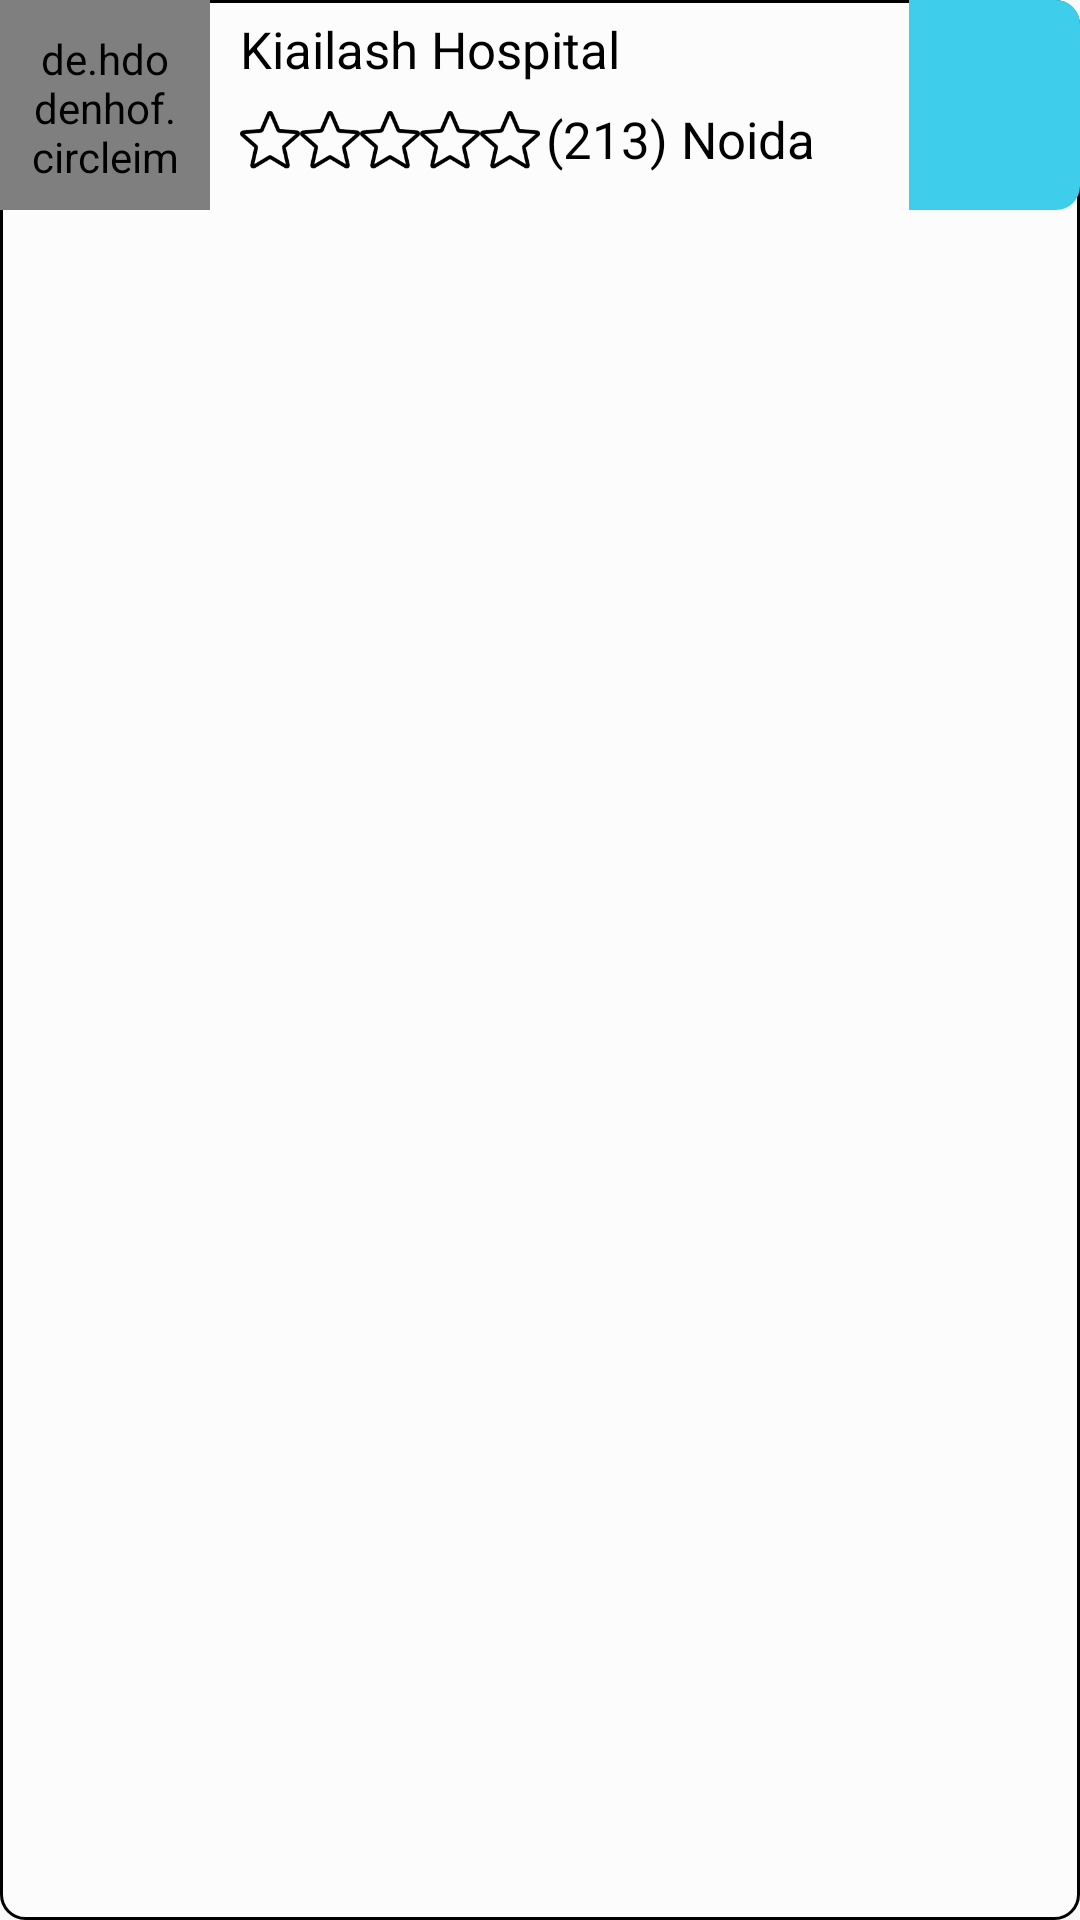

Produce the Android XML layout that renders to this screen, including the resource entries it uses.
<!-- AndroidManifest.xml: application theme Theme.Yahmeds -->
<!-- res/layout/hospital_list_adapter.xml -->
<?xml version="1.0" encoding="utf-8"?>
<LinearLayout xmlns:android="http://schemas.android.com/apk/res/android"
    android:layout_width="match_parent"
    android:layout_height="wrap_content"
    android:background="@drawable/shap_edittext"
    android:orientation="vertical"
    android:layout_marginTop="@dimen/dp_10"
    android:layout_marginHorizontal="@dimen/dp_10"
    android:id="@+id/linear_hospital_list">

    <LinearLayout
        android:layout_width="match_parent"
        android:layout_height="wrap_content"
        android:orientation="horizontal"
        android:weightSum="1">

        <de.hdodenhof.circleimageview.CircleImageView
            android:id="@+id/hospital_image"
            android:layout_width="@dimen/dp_70"
            android:layout_height="@dimen/dp_70"
            android:padding="@dimen/dp_10"
            android:src="@drawable/hospitals" />

        <LinearLayout
            android:layout_width="0dp"
            android:layout_height="match_parent"
            android:layout_gravity="center_vertical"
            android:layout_marginLeft="@dimen/dp_5"
            android:layout_weight=".8"
            android:gravity="center_vertical"
            android:orientation="vertical"
            android:padding="@dimen/dp_5">

            <TextView
                android:id="@+id/hospital_name"
                android:layout_width="wrap_content"
                android:layout_height="wrap_content"
                android:text="Kiailash Hospital"
                android:textColor="@color/black"
                android:textSize="@dimen/dp_17" />

            <LinearLayout
                android:layout_width="match_parent"
                android:layout_height="wrap_content"
                android:orientation="horizontal"
                android:weightSum="1">

                <ImageView
                    android:layout_width="@dimen/dp_20"
                    android:layout_height="wrap_content"
                    android:src="@drawable/star" />

                <ImageView
                    android:layout_width="@dimen/dp_20"
                    android:layout_height="wrap_content"
                    android:src="@drawable/star" />

                <ImageView
                    android:layout_width="@dimen/dp_20"
                    android:layout_height="wrap_content"
                    android:src="@drawable/star" />

                <ImageView
                    android:layout_width="@dimen/dp_20"
                    android:layout_height="wrap_content"
                    android:src="@drawable/star" />

                <ImageView
                    android:layout_width="@dimen/dp_20"
                    android:layout_height="wrap_content"
                    android:src="@drawable/star" />

                <TextView
                    android:id="@+id/hospital_type"
                    android:layout_width="wrap_content"
                    android:layout_height="match_parent"
                    android:text="(213) Noida"
                    android:layout_marginLeft="@dimen/dp_2"
                    android:gravity="center"
                    android:textColor="@color/black"
                    android:textSize="@dimen/dp_17" />
            </LinearLayout>
        </LinearLayout>

        <LinearLayout
            android:layout_width="0dp"
            android:layout_height="match_parent"
            android:layout_weight=".2"
            android:gravity="center"
            android:background="@drawable/hospital_list_background"
            android:orientation="horizontal">

            <ImageView
                android:layout_width="@dimen/dp_24"
                android:layout_height="@dimen/dp_24"
                android:layout_gravity="center"
                android:scaleType="center"
                android:src="@drawable/forward_icon" />
        </LinearLayout>
    </LinearLayout>

    

</LinearLayout>
<!-- resources referenced by this layout -->
<resources>
  <color name="black">#FF000000</color>
  <color name="white">#FFFFFFFF</color>
  <dimen name="dp_10">10dp</dimen>
  <dimen name="dp_17">17dp</dimen>
  <dimen name="dp_2">2dp</dimen>
  <dimen name="dp_20">20dp</dimen>
  <dimen name="dp_24">24dp</dimen>
  <dimen name="dp_5">5dp</dimen>
  <dimen name="dp_70">70dp</dimen>
  <!-- drawable hospital_list_background (drawable) -->
  <?xml version="1.0" encoding="utf-8"?>
  <shape
      xmlns:android="http://schemas.android.com/apk/res/android"
      android:shape="rectangle">
      <solid
          android:color="@color/doctor_backgroung"/>
      
      <corners
          android:bottomRightRadius="8dp"
          android:bottomLeftRadius="0dp"
          android:topLeftRadius="0dp"
          android:topRightRadius="8dp"/>
  
  </shape>
  <!-- drawable hospitals: png bitmap (drawable, 5569 bytes) -->
  <!-- drawable shap_edittext (drawable) -->
  <?xml version="1.0" encoding="utf-8"?>
  <shape
      xmlns:android="http://schemas.android.com/apk/res/android"
      android:shape="rectangle">
      <solid
          android:color="#55ffffff"/>
      <stroke
          android:width="1dp"
          android:color="@color/black" />
  
      <corners
          android:bottomRightRadius="8dp"
          android:bottomLeftRadius="8dp"
          android:topLeftRadius="8dp"
          android:topRightRadius="8dp"/>
  
  </shape>
  <!-- drawable star: png bitmap (drawable, 3210 bytes) -->
  <style name="Theme.Yahmeds" parent="Theme.AppCompat.Light.NoActionBar">
          
        
          <item name="colorPrimary">@color/app_color</item>
          <item name="colorPrimaryVariant">@color/app_color</item>
          <item name="colorOnPrimary">@color/white</item>
          
          <item name="colorSecondary">@color/teal_200</item>
          <item name="colorSecondaryVariant">@color/teal_700</item>
          <item name="colorOnSecondary">@color/black</item>
          
          <item name="android:statusBarColor" tools:targetApi="l">@color/button_back</item>
          
          
      </style>
  <color name="doctor_backgroung">#3ecdeb</color>
  <color name="app_color">#0181FF</color>
  <color name="teal_200">#FF03DAC5</color>
  <color name="teal_700">#FF018786</color>
  <color name="button_back">#06342a</color>
</resources>
